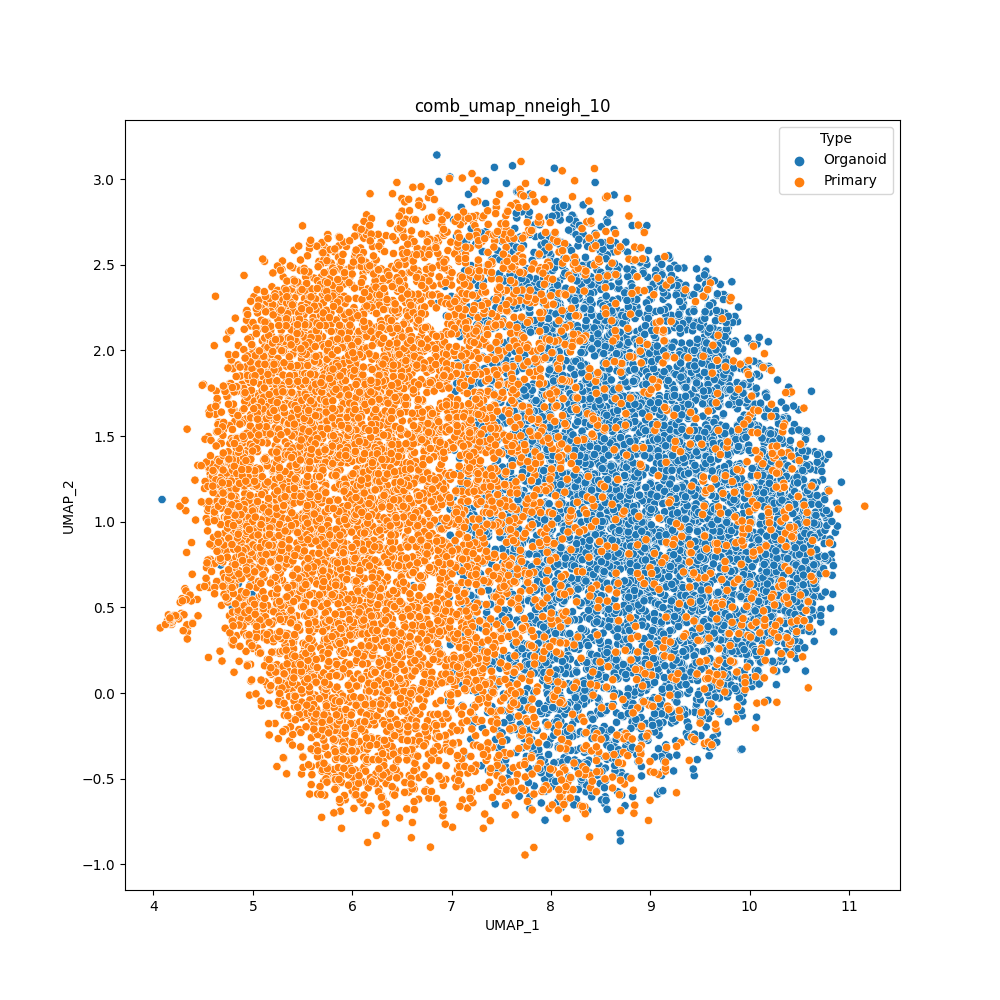

Values plotted in this chart, from the file beside it:
cell	UMAP_1	UMAP_2	Type
H1SWeek3_AAACCTGAGACAAAGG	9.331	0.6919	Organoid
H1SWeek3_AAACCTGAGCACACAG	9.858	0.4412	Organoid
H1SWeek3_AAACCTGAGGATGGAA	8.147	-0.1962	Organoid
H1SWeek3_AAACCTGCAATTGCTG	8.877	-0.4005	Organoid
H1SWeek3_AAACCTGCAGCGTAAG	8.073	-0.3095	Organoid
H1SWeek3_AAACCTGCATTACGAC	7.541	-0.4274	Organoid
H1SWeek3_AAACCTGGTCCCGACA	9.038	-0.0275	Organoid
H1SWeek3_AAACCTGGTCCGACGT	10.86	0.9382	Organoid
H1SWeek3_AAACCTGGTGGCTCCA	8.075	-0.04882	Organoid
H1SWeek3_AAACCTGGTGGTGTAG	8.484	-0.06208	Organoid
H1SWeek3_AAACCTGTCGGTCTAA	7.512	-0.3702	Organoid
H1SWeek3_AAACCTGTCTAACGGT	9.587	0.4293	Organoid
H1SWeek3_AAACCTGTCTCCAGGG	9.214	-0.1749	Organoid
H1SWeek3_AAACGGGAGCCCGAAA	9.2	0.04835	Organoid
H1SWeek3_AAACGGGAGTAGTGCG	8.267	-0.2398	Organoid
H1SWeek3_AAACGGGCACCAGGCT	7.294	0.05935	Organoid
H1SWeek3_AAACGGGCAGTTCCCT	7.311	-0.3223	Organoid
H1SWeek3_AAACGGGCATCACAAC	7.958	-0.1174	Organoid
H1SWeek3_AAACGGGCATGCCCGA	8.461	-0.5726	Organoid
H1SWeek3_AAACGGGGTACATCCA	7.982	-0.3025	Organoid
H1SWeek3_AAACGGGGTACCGAGA	8.24	-0.3907	Organoid
H1SWeek3_AAACGGGGTCTAAAGA	7.776	-0.3127	Organoid
H1SWeek3_AAACGGGTCATATCGG	7.843	-0.4419	Organoid
H1SWeek3_AAACGGGTCCGCAAGC	8.133	-0.3774	Organoid
H1SWeek3_AAAGATGAGAGTAAGG	8.709	-0.4635	Organoid
H1SWeek3_AAAGATGAGCGTAATA	8.38	-0.3376	Organoid
H1SWeek3_AAAGATGCACCACCAG	8.546	-0.6057	Organoid
H1SWeek3_AAAGATGCAGGTGCCT	8.645	-0.3175	Organoid
H1SWeek3_AAAGATGCATGGTCTA	8.47	-0.3663	Organoid
H1SWeek3_AAAGATGGTAAGAGGA	8.8	0.6177	Organoid
H1SWeek3_AAAGATGGTACGAAAT	9.813	0.09222	Organoid
H1SWeek3_AAAGATGGTCAGAATA	7.229	-0.14	Organoid
H1SWeek3_AAAGATGGTGCAGACA	9.462	-0.07692	Organoid
H1SWeek3_AAAGATGGTGGTACAG	10.45	0.2884	Organoid
H1SWeek3_AAAGATGGTGTGGCTC	9.9	0.1288	Organoid
H1SWeek3_AAAGATGTCGCAAACT	9.44	0.3096	Organoid
H1SWeek3_AAAGCAAAGACGACGT	10.5	0.2968	Organoid
H1SWeek3_AAAGCAAAGGGAGTAA	10.68	0.5649	Organoid
H1SWeek3_AAAGCAACACGAAAGC	9.139	0.3002	Organoid
H1SWeek3_AAAGCAACAGGGTACA	9.048	0.3897	Organoid
H1SWeek3_AAAGCAAGTACATGTC	8.163	-0.3366	Organoid
H1SWeek3_AAAGCAAGTCGACTAT	8.213	0.3257	Organoid
H1SWeek3_AAAGCAAGTCTCAACA	9.106	-0.1772	Organoid
H1SWeek3_AAAGCAAGTGAAATCA	10.38	0.3466	Organoid
H1SWeek3_AAAGCAAGTGACCAAG	9.573	0.1706	Organoid
H1SWeek3_AAAGCAAGTGATGTCT	9.087	0.1171	Organoid
H1SWeek3_AAAGCAAGTGTTGGGA	9.13	-0.4568	Organoid
H1SWeek3_AAAGTAGAGAGCAATT	7.941	-0.5434	Organoid
H1SWeek3_AAAGTAGAGCCTCGTG	7.353	0.4388	Organoid
H1SWeek3_AAAGTAGAGGCAGTCA	8.639	-0.4776	Organoid
H1SWeek3_AAAGTAGAGTGTACGG	8.976	-0.2756	Organoid
H1SWeek3_AAAGTAGAGTTGCAGG	7.851	0.4681	Organoid
H1SWeek3_AAAGTAGCAGATTGCT	7.86	0.1193	Organoid
H1SWeek3_AAAGTAGCAGGGAGAG	9.932	-0.05067	Organoid
H1SWeek3_AAAGTAGCATCACCCT	7.036	1.465	Organoid
H1SWeek3_AAAGTAGGTCAGAAGC	7.815	-0.2898	Organoid
H1SWeek3_AAAGTAGGTCTCTCTG	7.172	1.488	Organoid
H1SWeek3_AAAGTAGGTTATTCTC	7.148	1.453	Organoid
H1SWeek3_AAAGTAGTCCGAAGAG	7.756	0.7521	Organoid
H1SWeek3_AAATGCCAGCCACTAT	10	0.4143	Organoid
... 13,464 more rows
